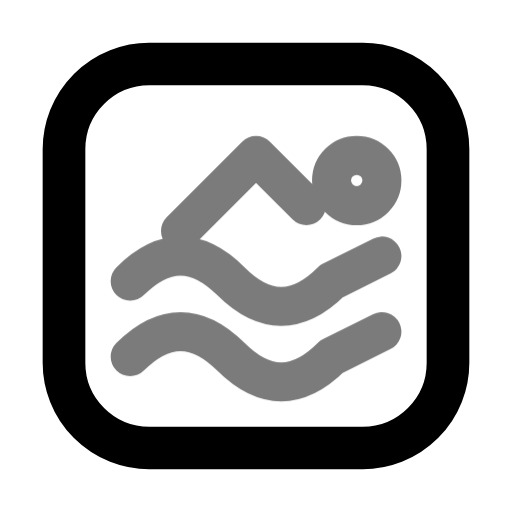
t = 0.00 s
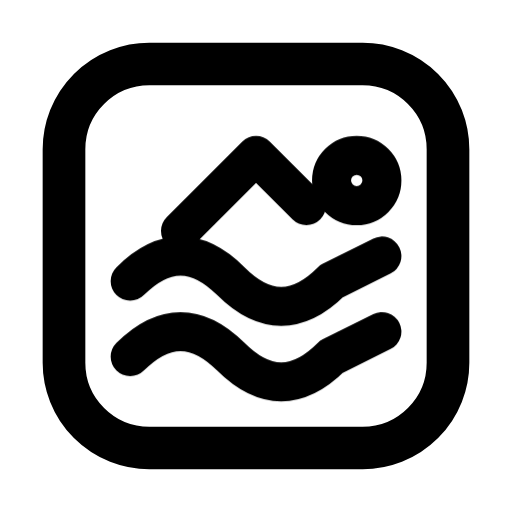
t = 0.70 s
t = 1.14 s: frame unchanged from t = 0.70 s, image omitted
t = 1.64 s: frame unchanged from t = 0.70 s, image omitted
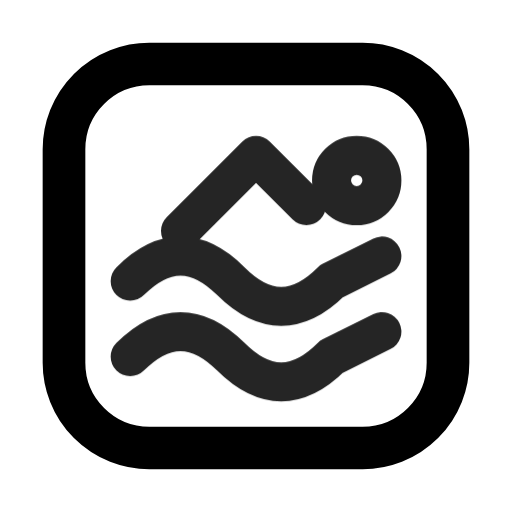
t = 2.16 s
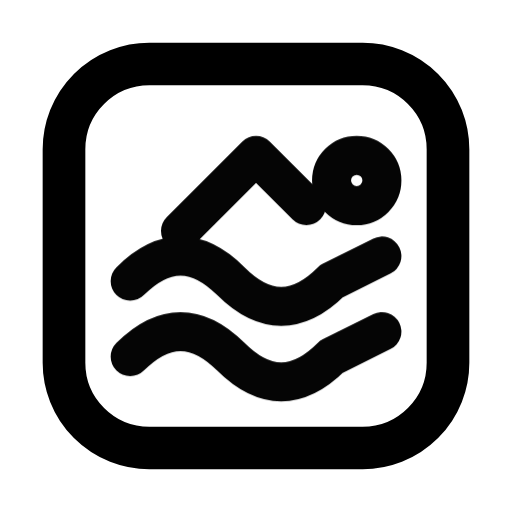
t = 2.95 s

The animated SVG that drew these frames (rendered in a browser with its animation timeline set to each time). Animation: 1 CSS @keyframes rule; one cycle of 3.35 s, repeats indefinitely.

<svg xmlns="http://www.w3.org/2000/svg" width="24" height="24" fill="none" stroke="currentColor" stroke-linecap="round" stroke-linejoin="round" stroke-width="2" viewBox="0 0 24 24">
    <!-- Generated by scripts/icon-expansion/generate.mjs -->
    <style>
        @media (prefers-reduced-motion: no-preference) {
            @keyframes ira-exp-pulse { 0%, 100% { opacity: 1; } 22% { opacity: .45; } 40% { opacity: 1; } }
            [data-ira-motion="amenity-swimming"] { transform-box: fill-box; transform-origin: center; animation: ira-exp-pulse 2.65s ease-in-out -0.7s infinite; }
        }
    </style>
    <rect x="3" y="3" width="18" height="18" rx="4"/>
    <g data-ira-motion="amenity-swimming"><g transform="translate(12 12) scale(1.18)"><g stroke-width="1.55"><path d="M-5 1q2-2 4 0t4 0l2-1M-5 4q2-2 4 0t4 0l2-1M-3-1l3-3 2 2"/><circle cx="4" cy="-3" r="1"/></g></g></g>
</svg>
